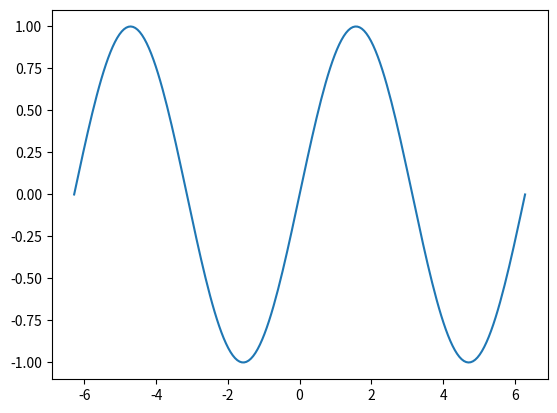
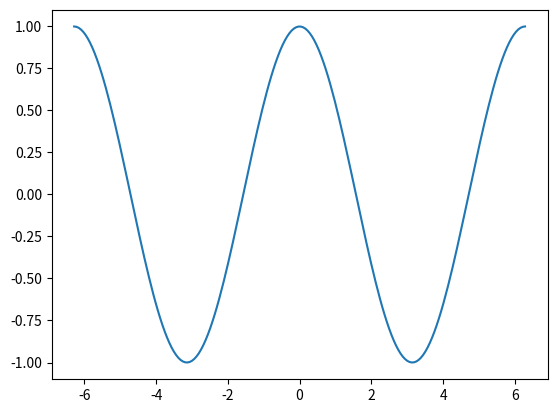

These charts were generated, in order, by the following Python code:
'''
Calcula la derivada de numérica de f(x)=sin(x) en x=\pi/4
utilizando el método de diferencia central con h=0.01
'''
import numpy as np
import matplotlib.pyplot as mpl

h = 0.01

x = np.linspace(-2*np.pi,2*np.pi,200)
y = np.sin(x)

espacioprimo = []
for i in x:
    espacioprimo.append((np.sin(i+h)-np.sin(i-h))/(2*h))

fig, ax = mpl.subplots()
fig, ax2 = mpl.subplots()

ax.plot(x,y)
ax2.plot(x, espacioprimo)

mpl.show()
